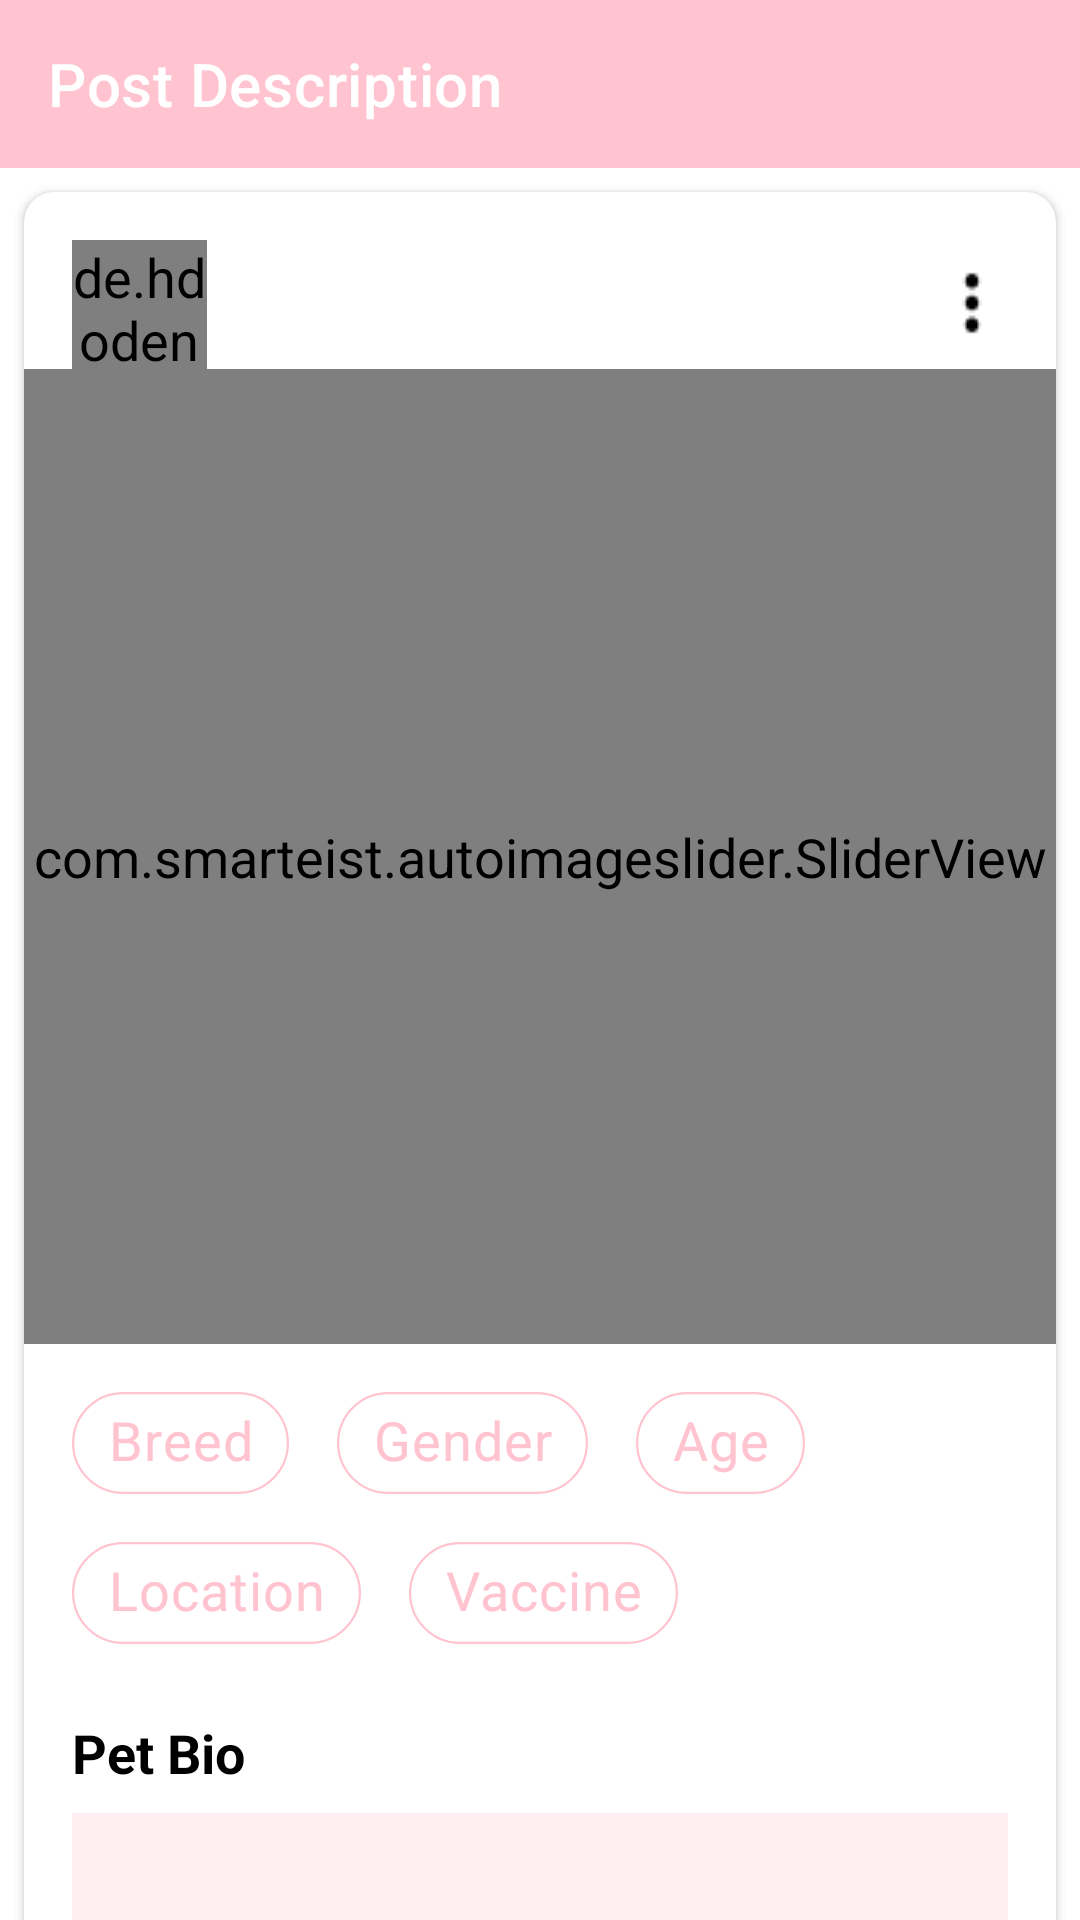

Layout XML and referenced resources for this Android screen:
<!-- AndroidManifest.xml: application theme Theme.IndiePaw -->
<!-- res/layout/activity_my_posts_description.xml -->
<?xml version="1.0" encoding="utf-8"?>
<androidx.constraintlayout.widget.ConstraintLayout xmlns:android="http://schemas.android.com/apk/res/android"
    xmlns:app="http://schemas.android.com/apk/res-auto"
    xmlns:tools="http://schemas.android.com/tools"
    android:layout_width="match_parent"
    android:layout_height="match_parent"
    tools:context=".MyPostsDescriptionActivity"
    android:background="@color/white">

    <com.google.android.material.appbar.AppBarLayout
        android:id="@+id/myPostDescriptionAppbarLayout"
        android:layout_width="match_parent"
        android:layout_height="wrap_content"
        app:layout_constraintEnd_toEndOf="parent"
        app:layout_constraintStart_toStartOf="parent"
        app:layout_constraintTop_toTopOf="parent"
        android:background="@color/colorPrimary">

    <androidx.appcompat.widget.Toolbar
        android:id="@+id/myPostDescriptionToolbar"
        android:layout_width="match_parent"
        android:layout_height="?attr/actionBarSize"
        app:title="Post Description"
        app:titleTextColor="@color/white"/>


    </com.google.android.material.appbar.AppBarLayout>

    <com.google.android.material.card.MaterialCardView
        android:id="@+id/card"
        android:layout_width="match_parent"
        android:layout_height="wrap_content"
        android:layout_margin="8dp"
        android:layout_marginStart="8dp"
        android:layout_marginEnd="8dp"
        android:padding="10dp"
        android:paddingBottom="10dp"
        app:cardCornerRadius="10dp"
        android:background="@color/white"
        android:backgroundTint="@color/white"
        app:cardElevation="2dp"
        app:layout_constraintEnd_toEndOf="parent"
        app:layout_constraintStart_toStartOf="parent"
        app:layout_constraintTop_toBottomOf="@id/myPostDescriptionAppbarLayout">

        <androidx.constraintlayout.widget.ConstraintLayout
            android:layout_width="match_parent"
            android:layout_height="wrap_content">

            <de.hdodenhof.circleimageview.CircleImageView
                android:id="@+id/ProfilePicture"
                android:layout_width="45dp"
                android:layout_height="45dp"
                android:layout_marginStart="16dp"
                android:layout_marginTop="16dp"
                android:layout_marginBottom="8dp"
                android:src="@drawable/dogprofile"
                app:layout_constraintStart_toStartOf="parent"
                app:layout_constraintTop_toTopOf="parent">

            </de.hdodenhof.circleimageview.CircleImageView>

            <TextView
                android:id="@+id/Username"
                android:layout_width="wrap_content"
                android:layout_height="wrap_content"
                android:layout_marginStart="16dp"
                android:layout_marginTop="24dp"
                android:text=""
                android:textColor="@color/black"
                android:textSize="20sp"
                app:layout_constraintStart_toEndOf="@+id/ProfilePicture"
                app:layout_constraintTop_toTopOf="parent" />

            <CheckBox
                android:id="@+id/expandableMenuButton"
                android:layout_width="24dp"
                android:layout_height="26dp"
                android:layout_marginTop="24dp"
                android:layout_marginEnd="16dp"
                android:background="@drawable/menu_icon"
                android:button="@null"
                android:checked="false"
                app:layout_constraintEnd_toEndOf="parent"
                app:layout_constraintTop_toTopOf="parent" />

            <com.smarteist.autoimageslider.SliderView
                android:id="@+id/imageSlider"
                android:layout_width="match_parent"
                android:layout_height="325dp"
                android:background="@color/white"
                android:layout_marginTop="8dp"
                app:sliderIndicatorMargin="15dp"
                app:sliderIndicatorOrientation="horizontal"
                app:sliderIndicatorPadding="3dp"
                app:sliderIndicatorRadius="2dp"
                app:sliderIndicatorSelectedColor="@color/colorPrimary"
                app:sliderIndicatorUnselectedColor="#E0E3FF"
                app:sliderIndicatorAnimationDuration="600"
                app:sliderIndicatorGravity="center_horizontal|bottom"
                app:sliderScrollTimeInSec="2"
                app:layout_constraintTop_toBottomOf="@id/Username"/>






            <com.google.android.material.chip.ChipGroup
                android:id="@+id/chipGroup"
                android:layout_width="wrap_content"
                android:layout_height="match_parent"
                android:layout_marginStart="16dp"
                android:layout_marginTop="8dp"
                android:layout_marginEnd="16dp"
                app:chipSpacingHorizontal="16dp"
                app:layout_constraintStart_toStartOf="parent"
                app:layout_constraintTop_toBottomOf="@id/imageSlider">

                <com.google.android.material.chip.Chip
                    android:id="@+id/breed"
                    android:layout_width="wrap_content"
                    android:layout_height="50dp"
                    android:text="Breed"
                    android:textAlignment="center"
                    android:textSize="18sp"
                    android:backgroundTint="@color/white"
                    android:textColor="@color/colorPrimary"
                    app:chipStrokeColor="@color/colorPrimary"
                    app:chipStrokeWidth="0.75dp" />

                <com.google.android.material.chip.Chip
                    android:id="@+id/gender"
                    android:layout_width="wrap_content"
                    android:layout_height="50dp"
                    android:text="Gender"
                    android:textAlignment="center"
                    android:textSize="18sp"
                    android:backgroundTint="@color/white"
                    android:textColor="@color/colorPrimary"
                    app:chipStrokeColor="@color/colorPrimary"
                    app:chipStrokeWidth="0.75dp"/>

                <com.google.android.material.chip.Chip
                    android:id="@+id/age"
                    android:layout_width="wrap_content"
                    android:layout_height="50dp"
                    android:text="Age"
                    android:textAlignment="center"
                    android:textSize="18sp"
                    android:backgroundTint="@color/white"
                    android:textColor="@color/colorPrimary"
                    app:chipStrokeColor="@color/colorPrimary"
                    app:chipStrokeWidth="0.75dp" />

                <com.google.android.material.chip.Chip
                    android:id="@+id/location"
                    android:layout_width="wrap_content"
                    android:layout_height="50dp"
                    android:text="Location"
                    android:textAlignment="center"
                    android:textSize="18sp"
                    android:backgroundTint="@color/white"
                    android:textColor="@color/colorPrimary"
                    app:chipStrokeColor="@color/colorPrimary"
                    app:chipStrokeWidth="0.75dp"/>

                <com.google.android.material.chip.Chip
                    android:id="@+id/vaccine"
                    android:layout_width="wrap_content"
                    android:layout_height="50dp"
                    android:text="Vaccine"
                    android:textAlignment="center"
                    android:textSize="18sp"
                    android:backgroundTint="@color/white"
                    android:textColor="@color/colorPrimary"
                    app:chipStrokeColor="@color/colorPrimary"
                    app:chipStrokeWidth="0.75dp"/>

            </com.google.android.material.chip.ChipGroup>

            <TextView
                android:id="@+id/PetBio"
                android:layout_width="wrap_content"
                android:layout_height="wrap_content"
                android:layout_marginStart="16dp"
                android:layout_marginTop="16dp"
                android:text="Pet Bio"
                android:textColor="@color/black"
                android:textSize="18sp"
                android:textStyle="bold"
                app:layout_constraintStart_toStartOf="parent"
                app:layout_constraintTop_toBottomOf="@+id/chipGroup"/>

            <TextView
                android:id="@+id/Description"
                android:layout_width="match_parent"
                android:layout_height="wrap_content"
                android:layout_marginStart="16dp"
                android:layout_marginTop="8dp"
                android:layout_marginEnd="16dp"
                android:layout_marginBottom="8dp"
                android:background="#FFEFF2"
                android:paddingLeft="7dp"
                android:paddingTop="10dp"
                android:paddingRight="7dp"
                android:paddingBottom="10dp"
                android:text=""
                android:textColor="@color/darkGrey"
                android:textSize="17sp"
                app:layout_constraintBottom_toBottomOf="parent"
                app:layout_constraintStart_toStartOf="parent"
                app:layout_constraintTop_toBottomOf="@+id/PetBio" />

















        </androidx.constraintlayout.widget.ConstraintLayout>
    </com.google.android.material.card.MaterialCardView>

</androidx.constraintlayout.widget.ConstraintLayout>
<!-- resources referenced by this layout -->
<resources>
  <color name="black">#FF000000</color>
  <color name="colorPrimary">#FFC4D0</color>
  <color name="colorPrimaryVariant">#E8768D</color>
  <color name="white">#FFFFFFFF</color>
  <!-- drawable chat1: png bitmap (drawable-v24, 417 bytes) -->
  <!-- drawable menu_icon: png bitmap (drawable-v24, 254 bytes) -->
  <style name="Theme.IndiePaw" parent="Theme.MaterialComponents.NoActionBar">
          
          <item name="colorSurface">@color/colorPrimaryVariant</item>
          <item name="colorPrimary">#FFC4D0</item>
          <item name="colorPrimaryVariant">#E8768D</item>
          <item name="colorOnPrimary">@color/white</item>
          
          <item name="colorSecondary">#FDE8E7</item>
          <item name="colorSecondaryVariant">@color/teal_700</item>
          <item name="colorOnSecondary">@color/black</item>
          
          <item name="android:statusBarColor" tools:targetApi="l">@color/colorPrimaryVariant</item>
          
          <item name="textAppearanceHeadline1">@style/TextAppearance.MyApp.Headline1</item>
          <item name="android:textSize">18sp</item>
  
          <item name="android:windowContentTransitions">true</item>
      </style>
  <color name="teal_700">#FF018786</color>
  <style name="TextAppearance.MyApp.Headline1" parent="TextAppearance.MaterialComponents.Headline1">
          ...
          <item name="fontFamily">@font/greatvibes</item>
          <item name="android:textAllCaps">false</item>
          <item name="android:textSize">52sp</item>
          <item name="android:layout_width">wrap_content</item>
          <item name="android:layout_gravity">fill_horizontal</item>
  
  
  
          ...
      </style>
</resources>
